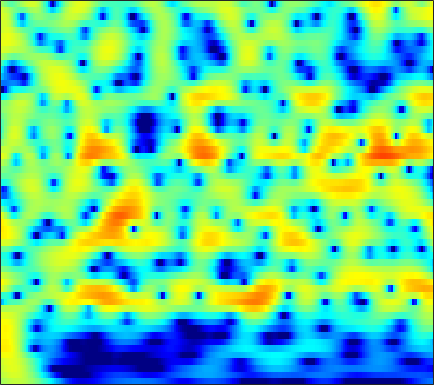

The table this chart was drawn from, first rows:
1.0774, 1.4249, 1.8163, 2.1264, 2.3083, 2.4828, 2.5805, 2.6028, 2.5668, 2.4559, 2.2733, 2.0887, 1.7803, 1.3981, 1.0668, 0.56804, -0.0039603, -0.47552, -1.1644, -1.9181, -2.7358, -3.3907, -4.3174, -5.2979
2.11, 2.46, 2.842, 3.126, 3.274, 3.383, 3.391, 3.331, 3.161, 2.888, 2.511, 2.159, 1.595, 0.9242, 0.3488, -0.5164, -1.494, -2.302, -3.482, -4.777, -6.187, -7.319, -8.919, -10.61
2.565, 2.948, 3.351, 3.633, 3.764, 3.832, 3.777, 3.655, 3.385, 2.991, 2.47, 1.997, 1.251, 0.3709, -0.3815, -1.51, -2.802, -3.882, -5.487, -7.31, -9.388, -11.14, -13.83, -17.05
2.89, 3.279, 3.659, 3.886, 3.959, 3.931, 3.767, 3.555, 3.159, 2.64, 2.006, 1.458, 0.6398, -0.2735, -1.014, -2.067, -3.187, -4.068, -5.285, -6.539, -7.815, -8.771, -10.01, -11.18
4.219, 4.466, 4.648, 4.664, 4.566, 4.287, 3.842, 3.403, 2.668, 1.785, 0.7636, -0.08024, -1.276, -2.511, -3.417, -4.553, -5.545, -6.18, -6.887, -7.472, -8.01, -8.398, -8.925, -9.487
5.537, 5.655, 5.661, 5.484, 5.224, 4.701, 3.96, 3.25, 2.078, 0.6221, -1.177, -2.803, -5.452, -8.884, -12.21, -17.75, -18.86, -15.88, -12.81, -10.93, -9.832, -9.364, -9.11, -9.205
5.369, 5.494, 5.499, 5.305, 5.028, 4.479, 3.726, 3.021, 1.89, 0.5464, -1.014, -2.306, -4.15, -6.018, -7.288, -8.562, -9.157, -9.171, -8.885, -8.486, -8.169, -8.012, -7.978, -8.155
4.931, 5.107, 5.158, 5.003, 4.758, 4.254, 3.556, 2.912, 1.897, 0.7182, -0.5837, -1.619, -3.034, -4.417, -5.369, -6.441, -7.207, -7.547, -7.713, -7.614, -7.384, -7.19, -6.977, -6.851
5.022, 5.182, 5.221, 5.064, 4.817, 4.312, 3.612, 2.953, 1.885, 0.5863, -0.9709, -2.342, -4.479, -7.088, -9.454, -13.24, -16.78, -16.59, -13.68, -11.01, -9.044, -7.919, -6.786, -5.952
4.691, 4.778, 4.761, 4.591, 4.371, 3.937, 3.341, 2.781, 1.88, 0.7784, -0.5415, -1.679, -3.402, -5.374, -6.949, -8.961, -10.31, -10.52, -9.863, -8.793, -7.724, -6.971, -6.085, -5.284
3.876, 3.853, 3.763, 3.622, 3.468, 3.204, 2.854, 2.532, 2.01, 1.387, 0.6596, 0.04769, -0.8376, -1.776, -2.487, -3.423, -4.282, -4.88, -5.612, -6.237, -6.721, -6.914, -6.851, -6.334
2.031, 1.859, 1.807, 1.863, 1.924, 1.99, 2.005, 1.978, 1.918, 1.817, 1.666, 1.506, 1.202, 0.7917, 0.3913, -0.276, -1.177, -2.03, -3.508, -5.547, -8.661, -12.45, -22.96, -15.24
-8.73, -7.136, -4.557, -2.958, -2.38, -2.104, -2.119, -2.084, -1.78, -1.162, -0.4005, 0.1497, 0.7436, 1.131, 1.256, 1.228, 0.9714, 0.6484, 0.01875, -0.7768, -1.63, -2.167, -2.45, -2.005
-3.104, -3.357, -3.298, -3.652, -4.445, -6.673, -11.07, -18.51, -18.11, -9.203, -5.263, -3.431, -1.843, -0.8525, -0.361, 0.08005, 0.3826, 0.5812, 0.8053, 0.9896, 1.217, 1.403, 1.665, 1.953
4.036, 3.313, 2.327, 1.263, 0.3944, -0.8472, -2.061, -2.746, -3.15, -2.987, -2.615, -2.423, -2.402, -2.749, -3.117, -3.623, -3.684, -3.27, -2.156, -0.8335, 0.3635, 1.095, 1.821, 2.251
5.165, 4.647, 3.935, 3.208, 2.65, 1.922, 1.216, 0.7122, 0.05715, -0.6198, -1.386, -2.119, -3.431, -5.382, -7.566, -12.52, -22.29, -15.4, -8.319, -4.438, -1.972, -0.6866, 0.4761, 1.129
3.099, 2.771, 2.305, 1.796, 1.4, 0.8655, 0.337, -0.05346, -0.5574, -1.065, -1.603, -2.036, -2.671, -3.342, -3.828, -4.293, -4.335, -3.998, -3.124, -2.034, -0.9528, -0.2461, 0.5141, 1.014
-0.007463, -0.2033, -0.5813, -1.032, -1.412, -1.929, -2.39, -2.666, -2.901, -2.975, -2.918, -2.806, -2.605, -2.367, -2.157, -1.827, -1.418, -1.067, -0.5322, 0.03912, 0.6017, 1.004, 1.479, 1.858
-3.026, -3.094, -3.476, -4.212, -4.983, -6.255, -7.578, -8.3, -8.425, -7.548, -6.207, -5.179, -3.945, -2.884, -2.194, -1.394, -0.69, -0.2081, 0.3838, 0.9366, 1.443, 1.791, 2.206, 2.574
-4.03, -3.815, -4.056, -4.976, -6.184, -8.698, -12.97, -18.57, -19.96, -12.48, -8.418, -6.411, -4.492, -3.105, -2.282, -1.389, -0.6573, -0.167, 0.4238, 0.9584, 1.456, 1.798, 2.214, 2.585
-1.017, -0.7288, -0.7287, -1.116, -1.618, -2.495, -3.39, -3.902, -4.187, -3.972, -3.468, -3.066, -2.58, -2.215, -1.994, -1.716, -1.401, -1.122, -0.6799, -0.189, 0.313, 0.6839, 1.135, 1.513
3.353, 3.479, 3.463, 3.268, 3.019, 2.578, 2.048, 1.625, 1.016, 0.3764, -0.3456, -0.965, -1.95, -3.098, -4.056, -5.204, -5.803, -5.715, -4.974, -3.956, -3.005, -2.429, -1.835, -1.476
5.482, 5.449, 5.285, 5.005, 4.713, 4.227, 3.628, 3.095, 2.268, 1.247, -0.02498, -1.208, -3.22, -5.972, -8.828, -14.98, -37.37, -19.68, -12.77, -9.705, -8.044, -7.29, -6.745, -6.559
5.89, 5.672, 5.301, 4.836, 4.447, 3.88, 3.269, 2.771, 2.044, 1.19, 0.1692, -0.7531, -2.21, -3.938, -5.394, -7.297, -8.819, -9.581, -10.25, -10.88, -11.59, -11.97, -11.93, -11.27
5.795, 5.29, 4.527, 3.686, 3.062, 2.321, 1.761, 1.486, 1.244, 1.081, 0.852, 0.5934, 0.09518, -0.6167, -1.264, -2.296, -3.527, -4.627, -6.506, -9.197, -13.55, -19.38, -21.6, -13.13
4.111, 3.203, 1.677, -0.2155, -1.894, -4.134, -5.197, -4.592, -2.838, -1.116, 0.1694, 0.8452, 1.395, 1.592, 1.544, 1.23, 0.6661, 0.1148, -0.8045, -1.83, -2.77, -3.242, -3.335, -2.81
-0.2342, -1.193, -2.803, -4.977, -7.141, -10.93, -13.39, -10.98, -6.861, -3.847, -1.74, -0.5976, 0.4961, 1.209, 1.525, 1.729, 1.725, 1.616, 1.391, 1.121, 0.8787, 0.7482, 0.7127, 0.7723
-4.672, -5.22, -5.817, -6.195, -6.319, -6.224, -5.707, -5.03, -3.844, -2.537, -1.302, -0.4893, 0.3988, 1.06, 1.413, 1.715, 1.847, 1.846, 1.756, 1.595, 1.401, 1.264, 1.112, 1.055
-10.8, -12, -11.55, -9.466, -7.804, -5.858, -4.215, -3.127, -1.827, -0.7083, 0.2601, 0.8799, 1.554, 2.04, 2.285, 2.451, 2.442, 2.331, 2.043, 1.631, 1.131, 0.7336, 0.2117, -0.1519
-12.21, -14.66, -13.27, -9.272, -6.82, -4.3, -2.376, -1.21, 0.06874, 1.112, 1.942, 2.437, 2.942, 3.265, 3.381, 3.361, 3.132, 2.821, 2.195, 1.302, 0.1084, -1.006, -2.738, -4.607
-4.015, -4.141, -3.895, -3.224, -2.538, -1.523, -0.5345, 0.1545, 0.9855, 1.711, 2.312, 2.672, 3.018, 3.21, 3.24, 3.12, 2.794, 2.39, 1.629, 0.5464, -0.9608, -2.469, -5.214, -9.505
-1.375, -1.384, -1.324, -1.194, -1.039, -0.762, -0.4109, -0.1033, 0.3525, 0.8145, 1.262, 1.561, 1.869, 2.048, 2.087, 1.998, 1.746, 1.442, 0.8903, 0.1836, -0.6626, -1.362, -2.307, -3.133
-0.02274, -0.1065, -0.3383, -0.6894, -0.9921, -1.412, -1.667, -1.671, -1.372, -0.8074, -0.1375, 0.3414, 0.8816, 1.213, 1.322, 1.301, 1.115, 0.8927, 0.5348, 0.149, -0.1868, -0.3987, -0.6018, -0.6723
2.021, 1.833, 1.19, 0.07203, -1.151, -3.382, -6.134, -7.526, -6.28, -3.507, -1.238, -0.02723, 1.018, 1.554, 1.653, 1.439, 0.9163, 0.4136, -0.281, -0.7625, -0.8626, -0.674, -0.2354, 0.3267
3.929, 3.799, 3.245, 2.15, 0.8976, -1.441, -4.429, -5.999, -4.713, -1.925, 0.2172, 1.285, 2.067, 2.242, 1.998, 1.156, -0.3847, -2.116, -5.449, -9.434, -8.665, -5.606, -2.37, -0.4476
2.469, 2.668, 2.751, 2.579, 2.317, 1.86, 1.413, 1.195, 1.098, 1.217, 1.333, 1.345, 1.193, 0.7401, 0.2084, -0.7879, -2.174, -3.517, -5.582, -7.263, -6.925, -5.409, -3.297, -1.64
-0.07621, 0.7436, 1.62, 2.253, 2.558, 2.761, 2.761, 2.648, 2.366, 1.903, 1.266, 0.6567, -0.2902, -1.303, -2.025, -2.788, -3.17, -3.259, -3.181, -2.862, -2.335, -1.842, -1.198, -0.6579
-2.671, -0.8754, 0.9337, 2.216, 2.882, 3.431, 3.627, 3.548, 3.148, 2.358, 1.15, -0.1018, -2.392, -5.474, -8.209, -10.29, -8.172, -5.939, -3.603, -1.931, -0.7211, -0.07222, 0.542, 0.7835
-3.334, -1.532, 0.3192, 1.684, 2.42, 3.069, 3.35, 3.326, 2.967, 2.242, 1.081, -0.1034, -2.191, -4.909, -7.14, -8.746, -7.111, -5.24, -3.062, -1.45, -0.3302, 0.2588, 0.7552, 0.9787
-2.384, -1.277, -0.02821, 0.9802, 1.571, 2.111, 2.402, 2.45, 2.29, 1.897, 1.27, 0.6813, -0.184, -1.058, -1.599, -2.017, -2.046, -1.874, -1.472, -1.018, -0.6046, -0.3399, -0.1484, -0.04979
-1.146, -0.5019, 0.3031, 0.9725, 1.396, 1.83, 2.1, 2.198, 2.185, 2.015, 1.71, 1.404, 0.9297, 0.4134, 0.03428, -0.4142, -0.8002, -0.998, -1.173, -1.232, -1.203, -1.158, -1.104, -1.098
-0.02769, 0.3385, 0.8413, 1.323, 1.653, 2.05, 2.344, 2.492, 2.582, 2.531, 2.351, 2.125, 1.695, 1.142, 0.6372, -0.1475, -0.9952, -1.622, -2.342, -2.762, -2.786, -2.597, -2.17, -1.876
-0.1292, 0.0379, 0.3995, 0.9242, 1.349, 1.888, 2.363, 2.642, 2.893, 2.994, 2.926, 2.761, 2.363, 1.728, 1.06, -0.171, -1.908, -3.697, -6.779, -9.69, -8.561, -6.087, -3.425, -1.653
-5.112, -5.256, -4.443, -3.058, -2.005, -0.8324, 0.06885, 0.5674, 1.029, 1.317, 1.45, 1.464, 1.365, 1.064, 0.677, -0.1376, -1.449, -2.846, -5.25, -7.199, -6.119, -4.021, -1.361, 0.5487
-20.66, -26.56, -14.34, -9.822, -7.843, -6.132, -5.15, -4.727, -4.415, -4.265, -4.073, -3.823, -3.316, -2.686, -2.235, -1.745, -1.405, -1.225, -1.008, -0.6483, -0.02391, 0.6105, 1.563, 2.444
-9.992, -10.6, -10.66, -10.32, -10.02, -9.795, -9.858, -10.14, -10.96, -12.37, -13.87, -13.88, -11.52, -8.377, -6.335, -4.155, -2.458, -1.436, -0.3004, 0.6479, 1.482, 2.058, 2.726, 3.325
-7.335, -8.318, -9.662, -11.01, -11.94, -12.88, -13.34, -13.57, -14.21, -15.71, -18.23, -18.68, -14.42, -9.861, -7.221, -4.474, -2.38, -1.138, 0.2131, 1.29, 2.152, 2.674, 3.248, 3.689
-5.37, -6.779, -9.344, -13.1, -17.37, -25.26, -19.34, -15.53, -12.55, -10.76, -9.378, -8.325, -6.742, -5, -3.697, -2.084, -0.6987, 0.2045, 1.205, 2.008, 2.631, 2.993, 3.361, 3.585
-1.794, -2.848, -4.579, -6.641, -8.155, -9.407, -9.006, -7.988, -6.421, -5.022, -3.813, -3.008, -2.007, -1.1, -0.4519, 0.3308, 1.003, 1.444, 1.929, 2.294, 2.532, 2.642, 2.679, 2.599
1.776, 1.315, 0.6368, -0.03717, -0.4722, -0.8509, -0.9585, -0.87, -0.6029, -0.2638, 0.0877, 0.3269, 0.5899, 0.7855, 0.8856, 0.963, 1.003, 0.9994, 0.9744, 0.9139, 0.7901, 0.6328, 0.2794, -0.2193
3.576, 3.461, 3.247, 3.006, 2.817, 2.582, 2.367, 2.225, 2.037, 1.838, 1.585, 1.347, 0.9325, 0.4106, -0.07086, -0.7928, -1.539, -2.055, -2.577, -2.866, -3.001, -3.146, -3.539, -4.361
3.974, 4.09, 4.146, 4.092, 3.99, 3.772, 3.481, 3.212, 2.793, 2.292, 1.676, 1.116, 0.197, -0.9978, -2.122, -4.022, -6.486, -8.548, -10.58, -10.08, -8.293, -7.168, -6.303, -6.276
3.477, 3.828, 4.092, 4.129, 4.029, 3.75, 3.337, 2.957, 2.383, 1.738, 1.027, 0.4238, -0.5202, -1.744, -2.916, -5.03, -8.024, -11.07, -14.99, -12.9, -9.236, -7.31, -5.658, -4.737
2.775, 3.254, 3.541, 3.485, 3.239, 2.688, 1.916, 1.252, 0.3364, -0.4722, -1.059, -1.353, -1.645, -1.954, -2.286, -2.863, -3.546, -4.011, -4.351, -4.224, -3.712, -3.206, -2.518, -1.918
2.95, 3.19, 3.167, 2.771, 2.216, 1.101, -0.4957, -2.049, -4.552, -6.899, -7.333, -6.223, -4.376, -2.907, -2.147, -1.481, -1.137, -1.007, -0.9136, -0.8411, -0.7454, -0.6393, -0.4646, -0.2488
3.569, 3.451, 3.082, 2.43, 1.732, 0.4403, -1.371, -3.228, -6.696, -11.45, -11.79, -8.343, -4.702, -2.393, -1.228, -0.2437, 0.2796, 0.4387, 0.4033, 0.1583, -0.2154, -0.5339, -0.9222, -1.131
3.325, 2.975, 2.421, 1.779, 1.263, 0.5523, -0.1854, -0.726, -1.356, -1.672, -1.485, -1.011, -0.1654, 0.6698, 1.161, 1.543, 1.595, 1.398, 0.8086, -0.1719, -1.563, -2.879, -4.892, -6.664
1.538, 0.9126, -0.05119, -0.9747, -1.463, -1.607, -1.196, -0.6611, 0.1551, 0.9628, 1.711, 2.212, 2.768, 3.154, 3.289, 3.242, 2.869, 2.348, 1.292, -0.2494, -2.404, -4.577, -8.653, -15.15
